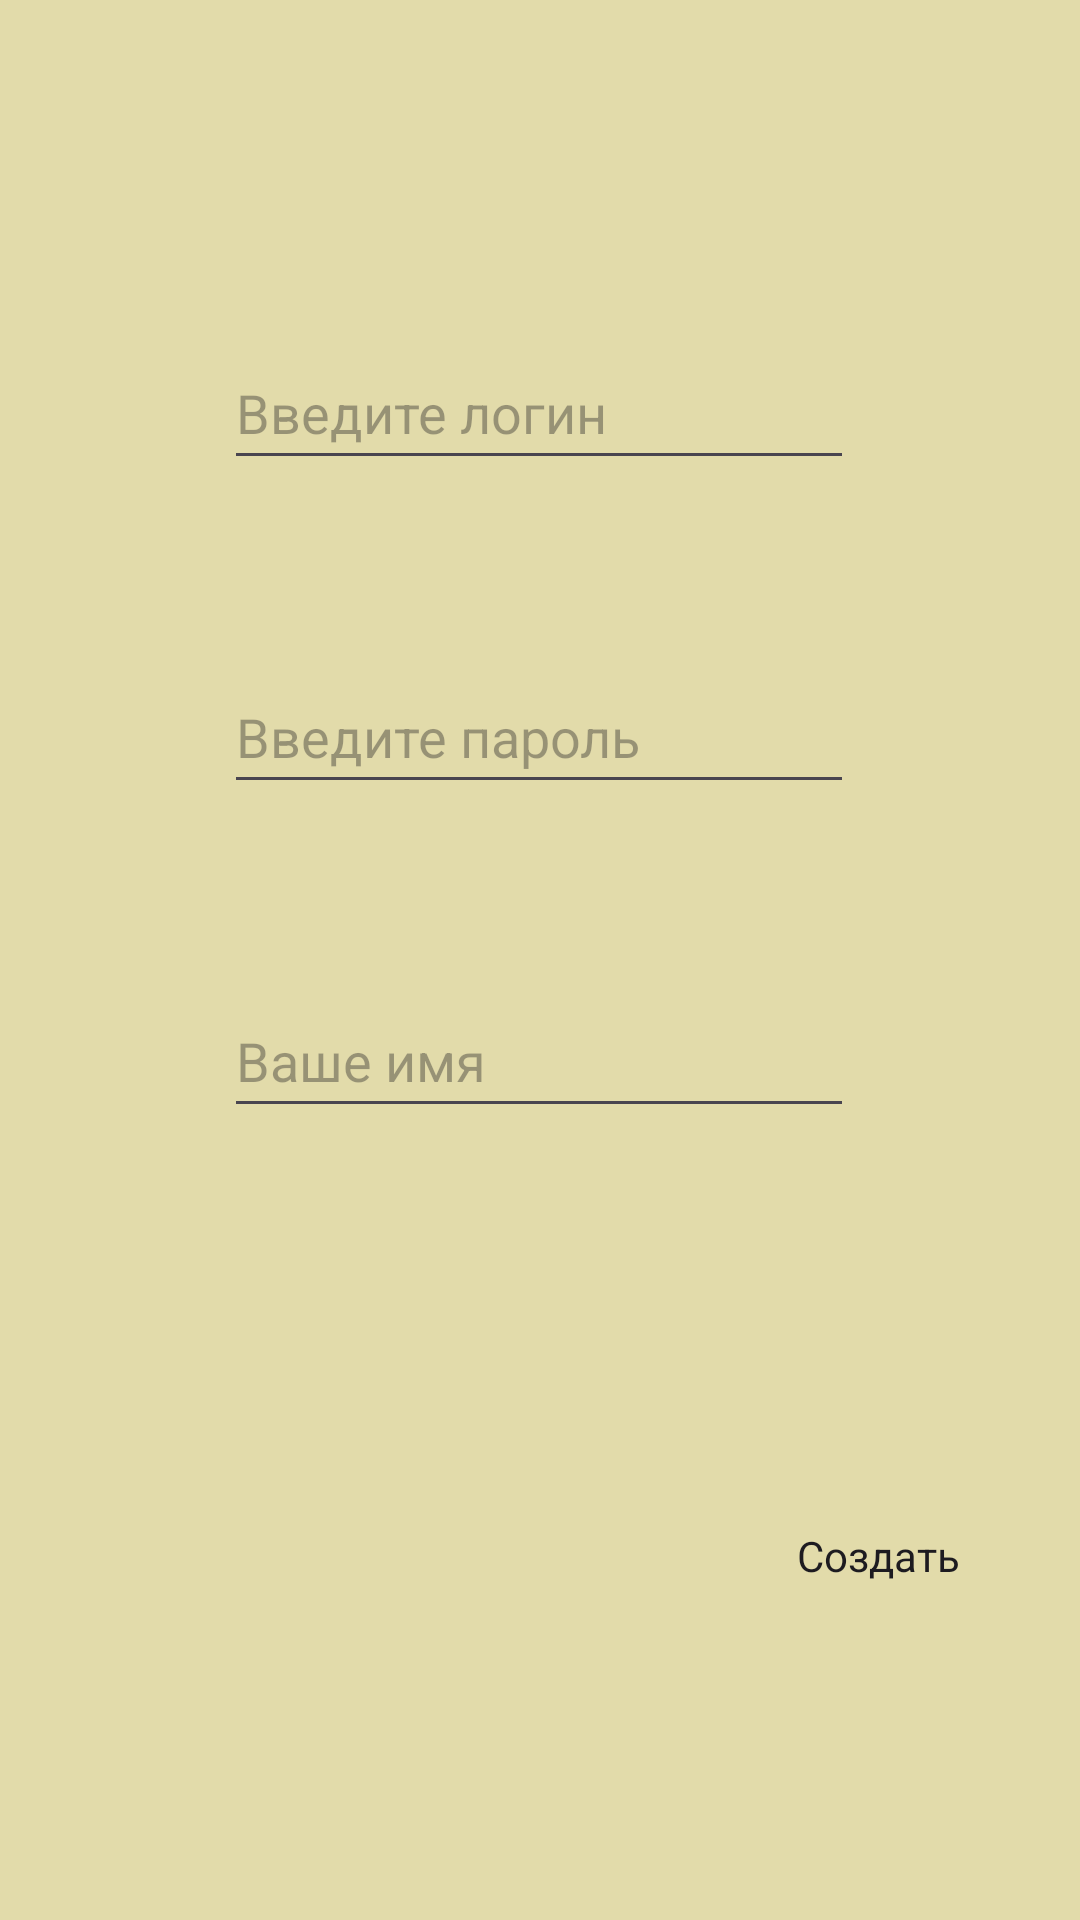

Write the Android layout XML for this screen, with the resource values it uses.
<!-- AndroidManifest.xml: application theme Theme.PlantLand -->
<!-- res/layout/fragment_sign_up.xml -->
<?xml version="1.0" encoding="utf-8"?>
<FrameLayout xmlns:android="http://schemas.android.com/apk/res/android"
    xmlns:app="http://schemas.android.com/apk/res-auto"
    xmlns:tools="http://schemas.android.com/tools"
    android:layout_width="match_parent"
    android:layout_height="match_parent"
    tools:context=".SignUpFragment">

    <androidx.constraintlayout.widget.ConstraintLayout
        android:layout_width="match_parent"
        android:layout_height="match_parent">

        <EditText
            android:id="@+id/signuphan"
            app:layout_constraintEnd_toEndOf="parent"
            app:layout_constraintHorizontal_bias="0.497"
            app:layout_constraintStart_toStartOf="parent"
            app:layout_constraintTop_toTopOf="parent"
            android:layout_width="wrap_content"
            android:layout_height="wrap_content"
            android:layout_marginTop="112dp"
            android:ems="10"
            android:hint="Введите логин"
            android:inputType="text"
            android:minHeight="48dp" />

        <EditText
            android:id="@+id/signuppas"
            app:layout_constraintEnd_toEndOf="parent"
            app:layout_constraintHorizontal_bias="0.497"
            app:layout_constraintStart_toStartOf="parent"
            app:layout_constraintTop_toBottomOf="@+id/signuphan"
            android:layout_width="wrap_content"
            android:layout_height="wrap_content"
            android:layout_marginTop="60dp"
            android:ems="10"
            android:hint="Введите пароль"
            android:inputType="text"
            android:minHeight="48dp" />

        <EditText
            android:id="@+id/signupname"
            android:layout_width="wrap_content"
            android:layout_height="wrap_content"
            android:layout_marginTop="60dp"
            android:ems="10"
            android:hint="Ваше имя"
            android:inputType="text"
            android:minHeight="48dp"
            app:layout_constraintEnd_toEndOf="parent"
            app:layout_constraintHorizontal_bias="0.497"
            app:layout_constraintStart_toStartOf="parent"
            app:layout_constraintTop_toBottomOf="@+id/signuppas" />

        <Button
            android:id="@+id/signupbtn"
            android:layout_width="wrap_content"
            android:layout_height="wrap_content"
            android:layout_marginEnd="40dp"
            android:layout_marginBottom="112dp"
            android:text="Создать"
            app:layout_constraintBottom_toBottomOf="parent"
            app:layout_constraintEnd_toEndOf="parent" />

    </androidx.constraintlayout.widget.ConstraintLayout>
</FrameLayout>
<!-- resources referenced by this layout -->
<resources>
  <style name="Theme.PlantLand" parent="Base.Theme.PlantLand" />
  <style name="Base.Theme.PlantLand" parent="Theme.Material3.DayNight.NoActionBar">
          
          
          
          <item name="colorPrimary">@color/green</item>
          <item name="android:windowBackground">@color/creamy</item>
          <item name="android:buttonStyle">@style/CKButton</item>
      </style>
  <color name="green">#B4BA1B</color>
  <color name="creamy">#E2DBAA</color>
</resources>
